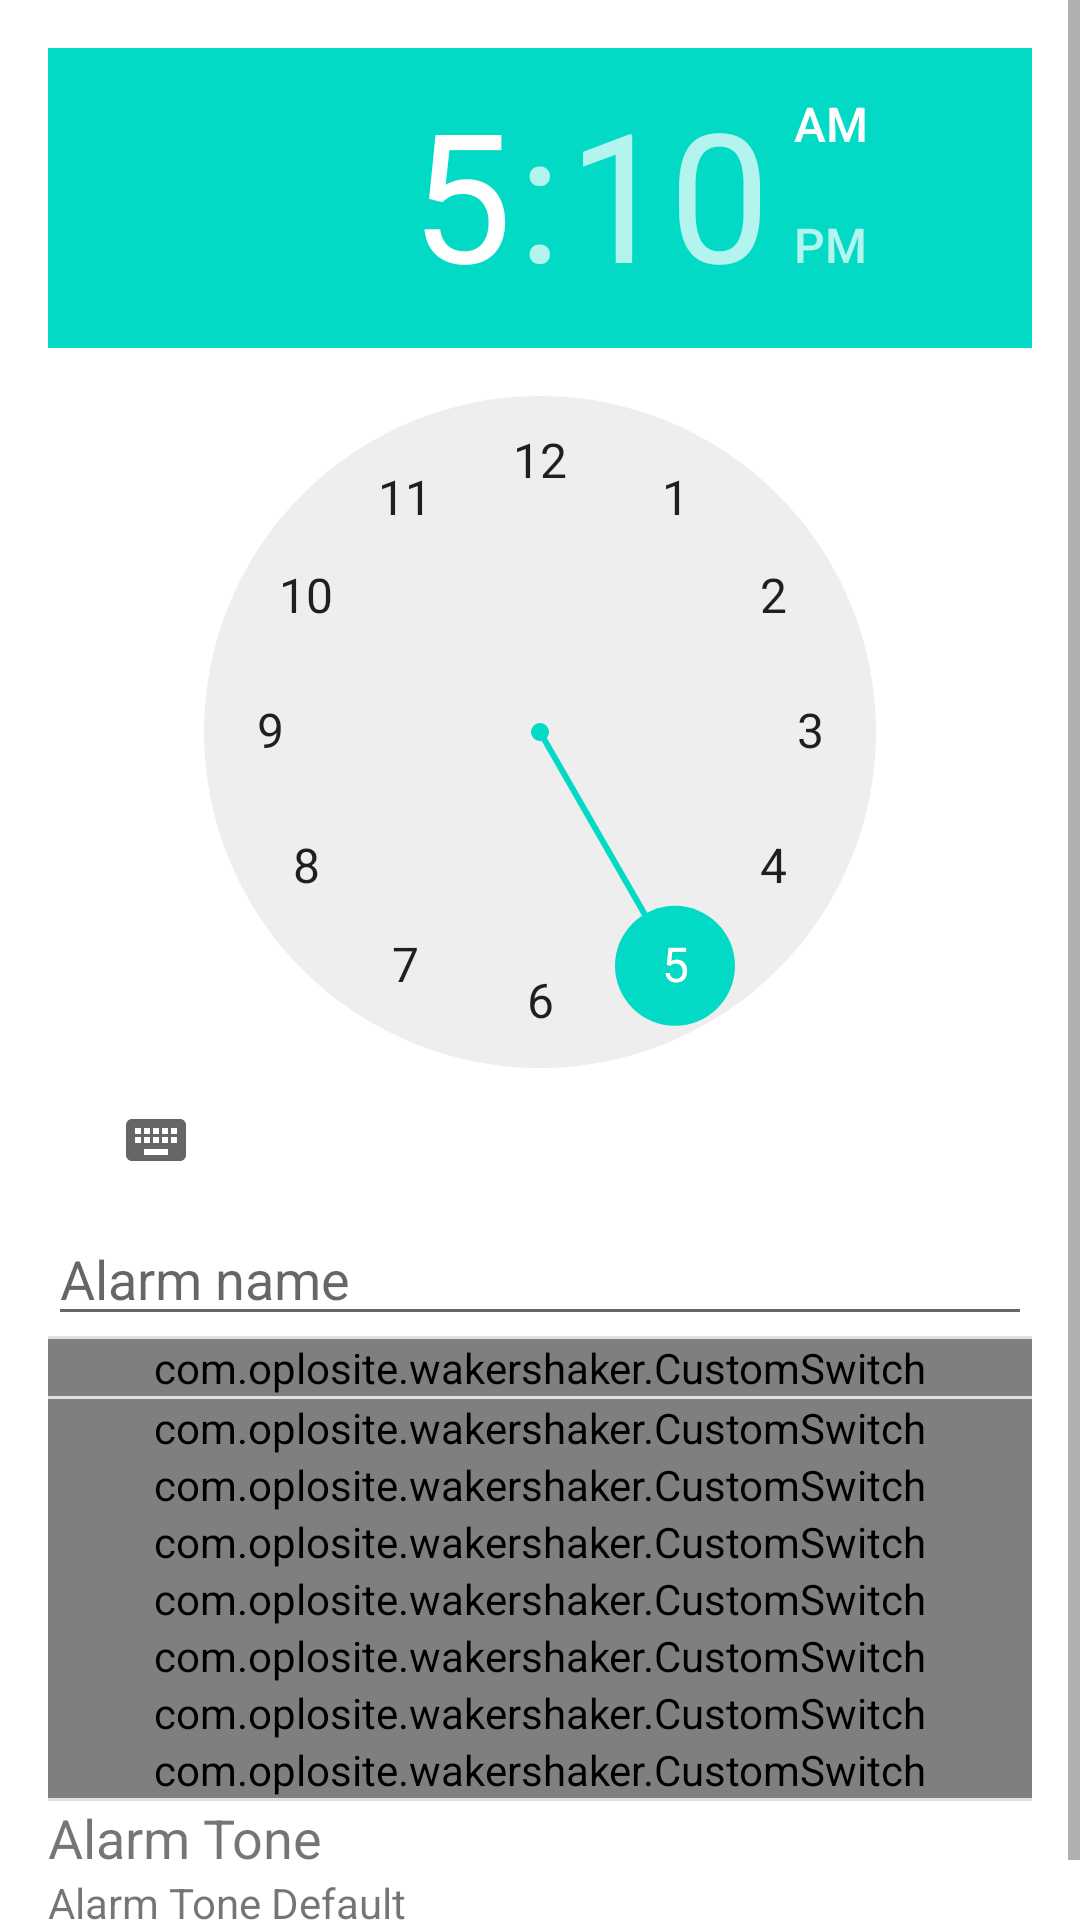

Layout XML and referenced resources for this Android screen:
<!-- AndroidManifest.xml: fallback theme Theme.MaterialComponents.DayNight.NoActionBar -->
<!-- res/layout/activity_details.xml -->
<ScrollView xmlns:android="http://schemas.android.com/apk/res/android"
    xmlns:tools="http://schemas.android.com/tools"
    android:layout_width="fill_parent"
    android:layout_height="fill_parent"
    android:isScrollContainer="true" >

    <RelativeLayout
        android:layout_width="match_parent"
        android:layout_height="wrap_content"
        android:paddingBottom="16dp"
        android:paddingLeft="16dp"
        android:paddingRight="16dp"
        android:paddingTop="16dp"
        tools:context=".AlarmDetailsActivity" >

        <TimePicker
            android:id="@+id/alarm_details_time_picker"
            android:layout_width="wrap_content"
            android:layout_height="wrap_content"
            android:layout_alignParentTop="true"
            android:layout_centerHorizontal="true" />

        <EditText
            android:id="@+id/alarm_details_name"
            android:layout_width="wrap_content"
            android:layout_height="wrap_content"
            android:layout_below="@+id/alarm_details_time_picker"
            android:layout_marginBottom="@dimen/activity_vertical_margin"
            android:layout_marginTop="@dimen/activity_vertical_margin"
            android:ems="10"
            android:hint="@string/details_alarm_name"
            android:layout_alignRight="@+id/alarm_details_time_picker"
            android:layout_alignEnd="@+id/alarm_details_time_picker"
            android:layout_alignParentLeft="true"
            android:layout_alignParentStart="true" />

        <View
            android:id="@+id/divider2"
            style="@style/Divider"
            android:layout_alignParentLeft="true"
            android:layout_below="@+id/alarm_details_name" />

        <com.oplosite.wakershaker.CustomSwitch
            android:id="@+id/alarm_details_repeat_weekly"
            android:layout_width="wrap_content"
            android:layout_height="wrap_content"
            android:layout_alignParentLeft="true"
            android:layout_alignParentRight="true"
            android:layout_below="@+id/divider2"
            android:checked="true"
            android:text="@string/details_repeat_weekly" />

        <View
            android:id="@+id/divider1"
            style="@style/Divider"
            android:layout_alignParentLeft="true"
            android:layout_below="@+id/alarm_details_repeat_weekly" />

        <com.oplosite.wakershaker.CustomSwitch
            android:id="@+id/alarm_details_repeat_sunday"
            android:layout_width="wrap_content"
            android:layout_height="wrap_content"
            android:layout_alignParentLeft="true"
            android:layout_alignParentRight="true"
            android:layout_below="@+id/divider1"
            android:checked="true"
            android:text="@string/details_sunday" />

        <com.oplosite.wakershaker.CustomSwitch
            android:id="@+id/alarm_details_repeat_monday"
            android:layout_width="wrap_content"
            android:layout_height="wrap_content"
            android:layout_alignParentLeft="true"
            android:layout_alignRight="@+id/alarm_details_repeat_sunday"
            android:layout_below="@+id/alarm_details_repeat_sunday"
            android:checked="true"
            android:text="@string/details_monday" />

        <com.oplosite.wakershaker.CustomSwitch
            android:id="@+id/alarm_details_repeat_tuesday"
            android:layout_width="wrap_content"
            android:layout_height="wrap_content"
            android:layout_alignParentLeft="true"
            android:layout_alignRight="@+id/alarm_details_repeat_monday"
            android:layout_below="@+id/alarm_details_repeat_monday"
            android:checked="true"
            android:text="@string/details_tuesday" />

        <com.oplosite.wakershaker.CustomSwitch
            android:id="@+id/alarm_details_repeat_wednesday"
            android:layout_width="wrap_content"
            android:layout_height="wrap_content"
            android:layout_alignParentLeft="true"
            android:layout_alignRight="@+id/alarm_details_repeat_tuesday"
            android:layout_below="@+id/alarm_details_repeat_tuesday"
            android:checked="true"
            android:text="@string/details_wednesday" />

        <com.oplosite.wakershaker.CustomSwitch
            android:id="@+id/alarm_details_repeat_thursday"
            android:layout_width="wrap_content"
            android:layout_height="wrap_content"
            android:layout_alignParentLeft="true"
            android:layout_alignRight="@+id/alarm_details_repeat_wednesday"
            android:layout_below="@+id/alarm_details_repeat_wednesday"
            android:checked="true"
            android:text="@string/details_thursday" />

        <com.oplosite.wakershaker.CustomSwitch
            android:id="@+id/alarm_details_repeat_friday"
            android:layout_width="wrap_content"
            android:layout_height="wrap_content"
            android:layout_alignParentLeft="true"
            android:layout_alignRight="@+id/alarm_details_repeat_thursday"
            android:layout_below="@+id/alarm_details_repeat_thursday"
            android:checked="true"
            android:text="@string/details_friday" />

        <com.oplosite.wakershaker.CustomSwitch
            android:id="@+id/alarm_details_repeat_saturday"
            android:layout_width="wrap_content"
            android:layout_height="wrap_content"
            android:layout_alignParentLeft="true"
            android:layout_alignRight="@+id/alarm_details_repeat_friday"
            android:layout_below="@+id/alarm_details_repeat_friday"
            android:checked="true"
            android:text="@string/details_saturday" />

        <View
            android:id="@+id/divider4"
            style="@style/Divider"
            android:layout_alignParentLeft="true"
            android:layout_below="@+id/alarm_details_repeat_saturday" />

        <LinearLayout
            android:id="@+id/alarm_ringtone_container"
            android:layout_width="match_parent"
            android:layout_height="wrap_content"
            android:layout_alignParentLeft="true"
            android:layout_below="@+id/divider4"
            android:background="@drawable/view_touch_selector"
            android:orientation="vertical" >

            <TextView
                android:id="@+id/alarm_label_tone"
                android:layout_width="wrap_content"
                android:layout_height="wrap_content"
                android:layout_marginTop="@dimen/activity_vertical_margin"
                android:text="@string/details_alarm_tone"
                android:textSize="18sp" />

            <TextView
                android:id="@+id/alarm_label_tone_selection"
                android:layout_width="wrap_content"
                android:layout_height="wrap_content"
                android:layout_marginBottom="@dimen/activity_vertical_margin"
                android:text="@string/details_alarm_tone_default"
                android:textSize="14sp" />
        </LinearLayout>

        <View
            android:id="@+id/divider3"
            style="@style/Divider"
            android:layout_alignParentLeft="true"
            android:layout_below="@+id/alarm_ringtone_container" />
    </RelativeLayout>

</ScrollView>
<!-- resources referenced by this layout -->
<resources>
  <string name="details_alarm_name">Alarm name</string>
  <string name="details_alarm_tone">Alarm Tone</string>
  <string name="details_alarm_tone_default">Alarm Tone Default</string>
  <string name="details_friday">Friday</string>
  <string name="details_monday">Monday</string>
  <string name="details_repeat_weekly">Repeat weekly</string>
  <string name="details_saturday">Saturday</string>
  <string name="details_sunday">Sunday</string>
  <string name="details_thursday">Thursday</string>
  <string name="details_tuesday">Tuesday</string>
  <string name="details_wednesday">Wednesday</string>
  <style name="Divider">
          <item name="android:layout_width">match_parent</item>
          <item name="android:layout_height">1dp</item>
          <item name="android:background">?android:attr/listDivider</item>
      </style>
</resources>
